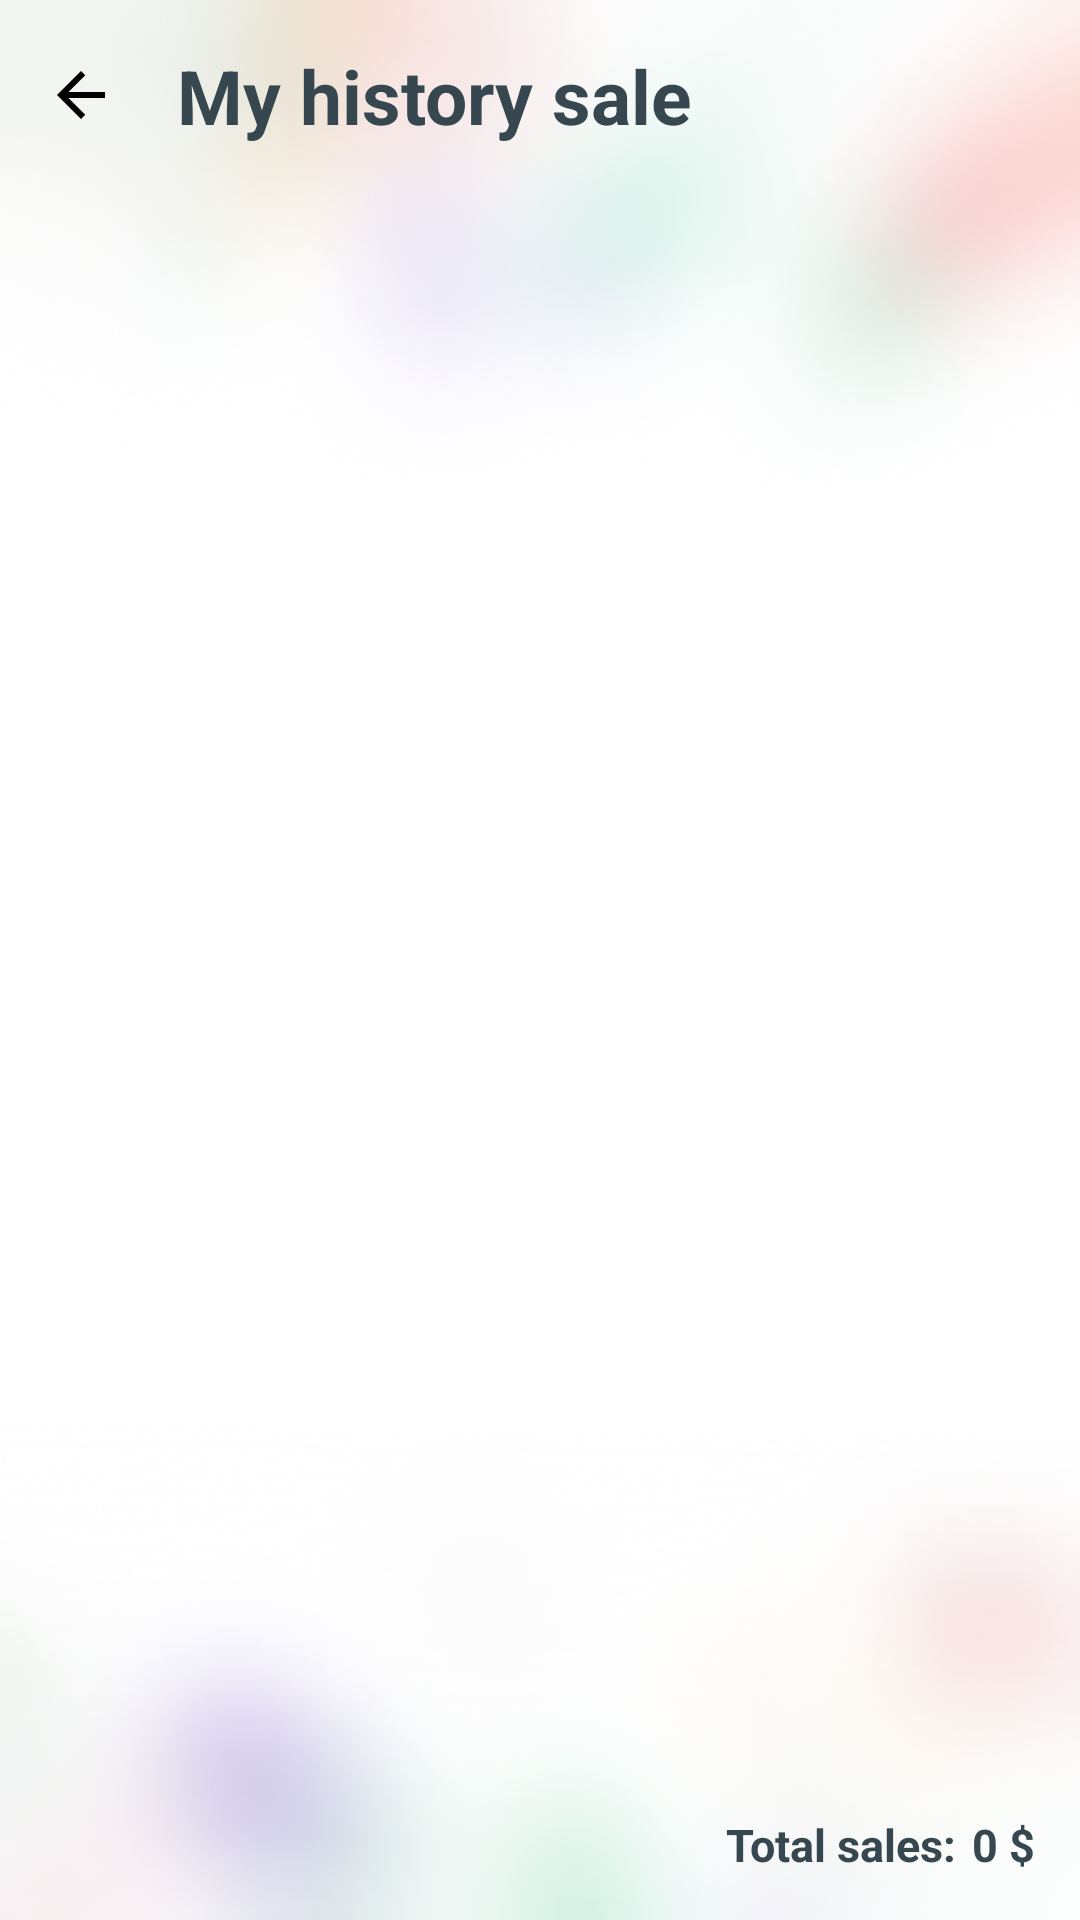

Produce the Android XML layout that renders to this screen, including the resource entries it uses.
<!-- AndroidManifest.xml: application theme Theme.e_commerce -->
<!-- res/layout/activity_history_sales.xml -->
<?xml version="1.0" encoding="utf-8"?>
<androidx.constraintlayout.widget.ConstraintLayout xmlns:android="http://schemas.android.com/apk/res/android"
    xmlns:app="http://schemas.android.com/apk/res-auto"
    xmlns:tools="http://schemas.android.com/tools"
    android:layout_width="match_parent"
    android:layout_height="match_parent"
    tools:context=".Activity.FoodByCategoryActivity"
    android:orientation="vertical"
    android:gravity="center"
    android:background="@drawable/background"
    android:padding="15dp">

    <TextView
        android:id="@+id/noMatch"
        android:layout_width="wrap_content"
        android:layout_height="wrap_content"
        android:text="No item match"
        app:layout_constraintBaseline_toBottomOf="parent"
        app:layout_constraintBottom_toBottomOf="parent"
        app:layout_constraintEnd_toEndOf="parent"
        app:layout_constraintStart_toStartOf="parent"
        app:layout_constraintTop_toTopOf="parent"
        android:visibility="gone"
        />

    <LinearLayout
        android:id="@+id/linearLayout2"
        android:layout_width="match_parent"
        android:layout_height="wrap_content"
        android:orientation="horizontal"
        app:layout_constraintEnd_toEndOf="parent"
        app:layout_constraintStart_toStartOf="parent"
        app:layout_constraintTop_toTopOf="parent">

        <ImageView
            android:id="@+id/back_arrow_show_detail"
            android:layout_width="wrap_content"
            android:layout_height="wrap_content"
            android:layout_gravity="center"
            android:background="@drawable/baseline_arrow_back" />

        <TextView
            android:id="@+id/catNameTxT"
            android:layout_width="wrap_content"
            android:layout_height="wrap_content"
            android:layout_marginStart="20dp"
            android:text="My history sale"
            android:textColor="#37474F"
            android:textSize="25sp"
            android:textStyle="bold" />
    </LinearLayout>


    <ScrollView
        android:id="@+id/scrollView6"
        android:layout_width="match_parent"
        android:layout_height="match_parent"
        android:layout_marginTop="60dp"
        app:layout_constraintEnd_toEndOf="parent"
        app:layout_constraintStart_toStartOf="parent"
        app:layout_constraintTop_toTopOf="parent">

        <LinearLayout
            android:layout_width="match_parent"
            android:layout_height="wrap_content"
            android:orientation="vertical">

            <LinearLayout
                android:layout_width="match_parent"
                android:layout_height="wrap_content"
                android:orientation="vertical">

                <androidx.recyclerview.widget.RecyclerView
                    android:id="@+id/recyclerViewHistorySales"
                    android:layout_width="match_parent"
                    android:layout_height="0dp"
                    android:layout_weight="5.5"
                    android:clipToPadding="false"
                    app:layout_constraintEnd_toEndOf="@+id/scrollViewSearch"
                    app:layout_constraintStart_toStartOf="parent"
                    app:layout_constraintTop_toBottomOf="@+id/layoutVoice" />

            </LinearLayout>

        </LinearLayout>

    </ScrollView>

    <LinearLayout
        android:id="@+id/linearLayout3"
        android:layout_width="match_parent"
        android:layout_height="wrap_content"
        android:orientation="horizontal"
        app:layout_constraintBottom_toBottomOf="@+id/scrollView6"
        app:layout_constraintEnd_toEndOf="parent"
        android:gravity="right"
        >

        <TextView
            android:id="@+id/totalSalesText"
            android:layout_width="wrap_content"
            android:layout_height="wrap_content"
            android:text="Total sales:"
            android:textColor="#37474F"
            android:textSize="15sp"
            android:textStyle="bold"
            />
        <TextView
            android:id="@+id/totalSalesNumber"
            android:layout_width="wrap_content"
            android:layout_height="wrap_content"
            android:textColor="#37474F"
            android:text="0 $"
            android:textSize="15sp"
            android:textStyle="bold"
            android:layout_marginLeft="5dp"
            />
    </LinearLayout>



</androidx.constraintlayout.widget.ConstraintLayout>
<!-- resources referenced by this layout -->
<resources>
  <!-- drawable background: png bitmap (drawable, 327651 bytes) -->
  <!-- drawable baseline_arrow_back (drawable) -->
  <vector xmlns:android="http://schemas.android.com/apk/res/android"
      android:width="24dp"
      android:height="24dp"
      android:viewportWidth="24"
      android:viewportHeight="24"
      android:tint="#000"
      android:autoMirrored="true">
    <path
        android:fillColor="@android:color/black"
        android:pathData="M20,11H7.83l5.59,-5.59L12,4l-8,8 8,8 1.41,-1.41L7.83,13H20v-2z"/>
  </vector>
  <style name="Theme.e_commerce" parent="Theme.MaterialComponents.DayNight.NoActionBar">
          
          <item name="colorPrimary">@color/white</item>
          <item name="colorPrimaryVariant">@color/white</item>
          <item name="colorOnPrimary">@color/white</item>
          
          <item name="colorSecondary">@color/teal_200</item>
          <item name="colorSecondaryVariant">@color/teal_700</item>
          <item name="colorOnSecondary">@color/black</item>
          <item name="colorPrimaryDark">#23AA49</item>
          <item name="android:windowBackground">@drawable/splash_background</item>
      </style>
  <color name="white">#FFFFFFFF</color>
  <color name="teal_200">#FF03DAC5</color>
  <color name="teal_700">#FF018786</color>
  <color name="black">#FF000000</color>
  <!-- drawable splash_background: vector/xml drawable (drawable, 5408 chars, omitted) -->
</resources>
